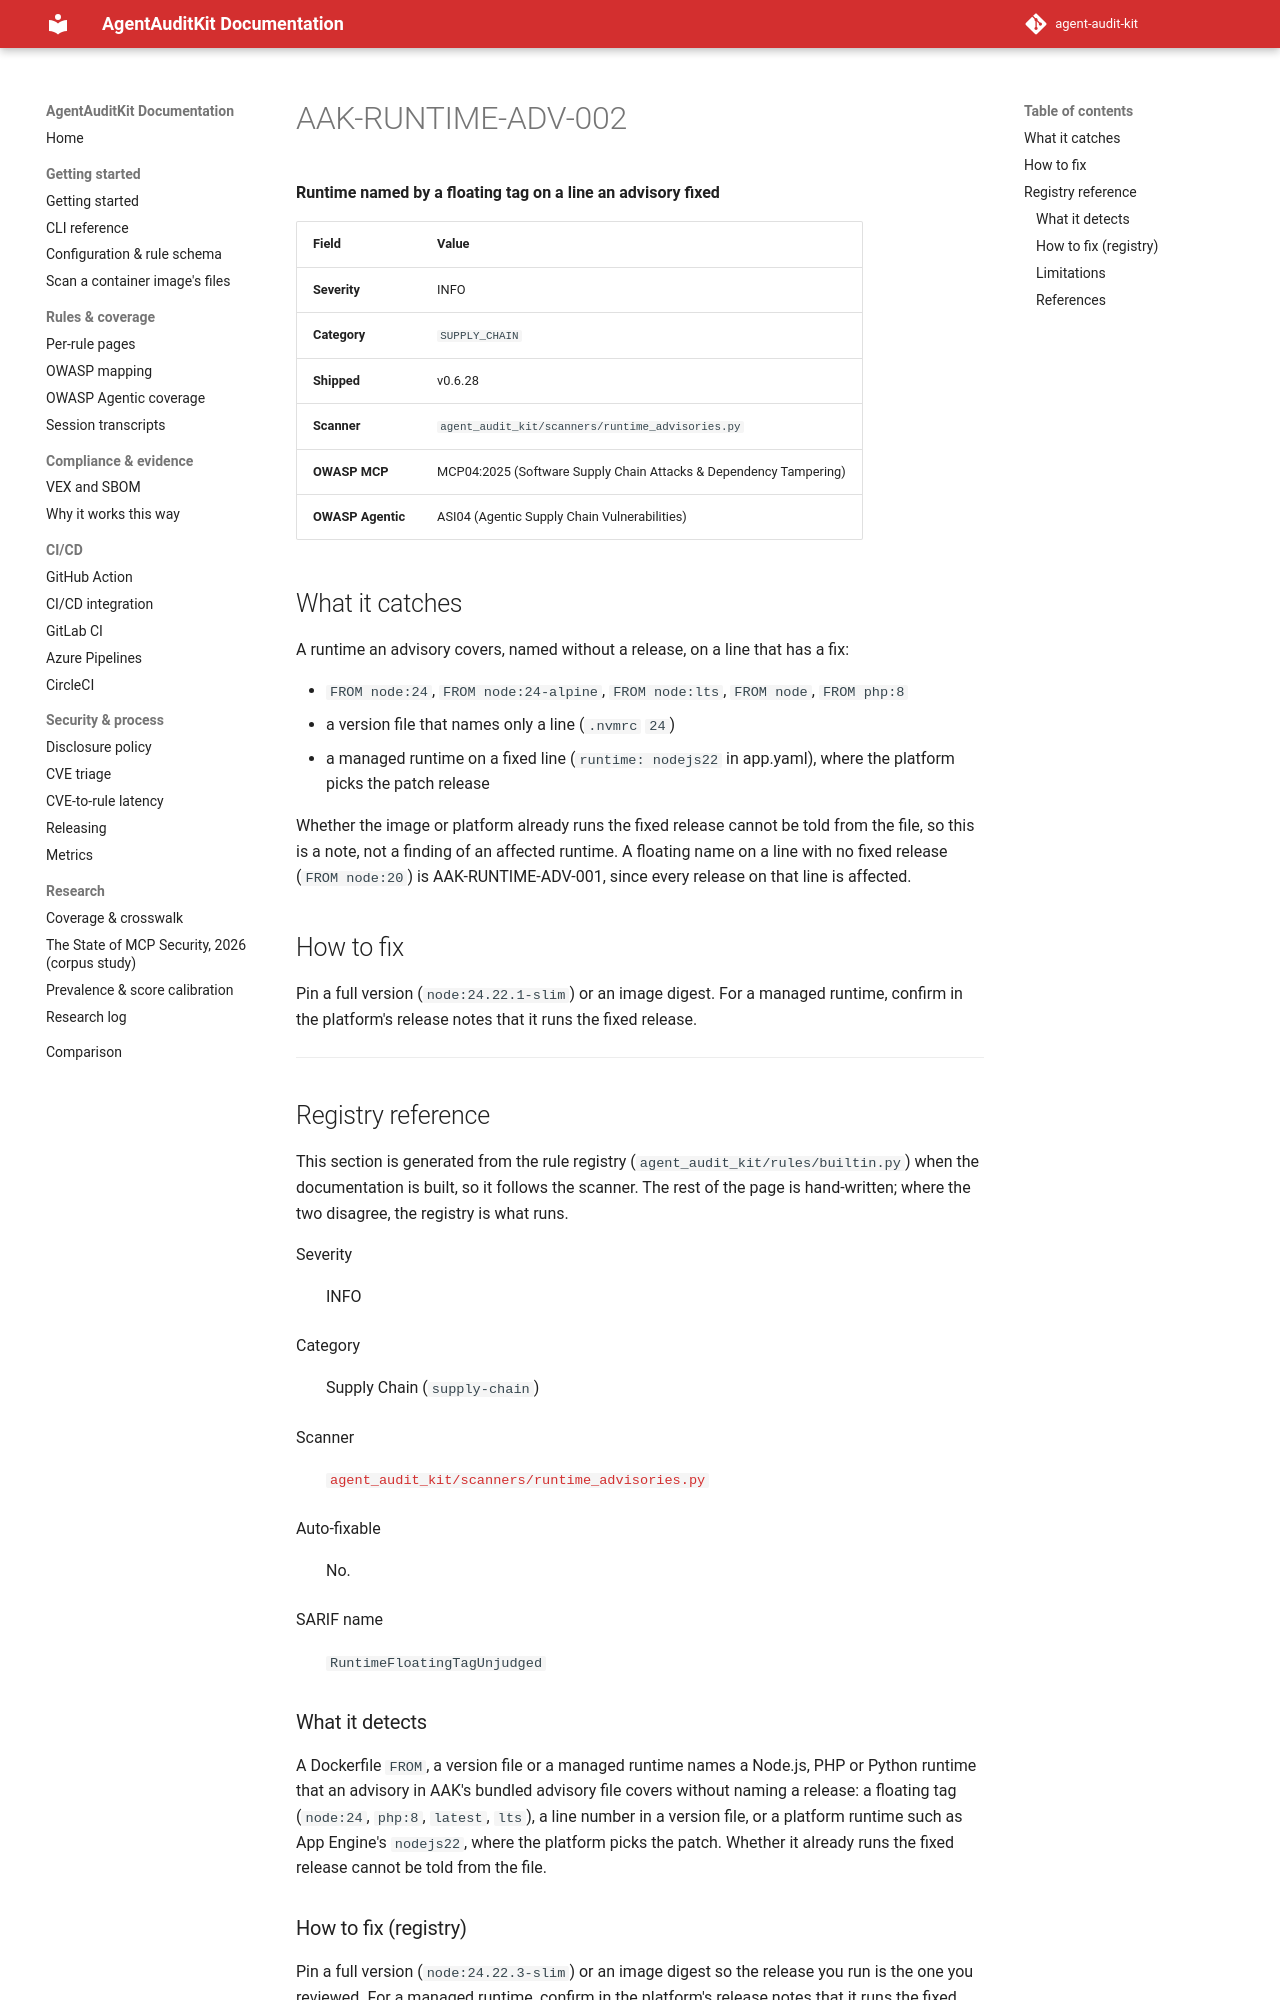

repository: sattyamjjain/agent-audit-kit · page: docs/rules/AAK-RUNTIME-ADV-002/index.html · generator: mkdocs

# AAK-RUNTIME-ADV-002

**Runtime named by a floating tag on a line an advisory fixed**

| Field | Value |
|---|---|
| Severity | INFO |
| Category | `SUPPLY_CHAIN` |
| Shipped | v0.6.28 |
| Scanner | `agent_audit_kit/scanners/runtime_advisories.py` |
| OWASP MCP | MCP04:2025 (Software Supply Chain Attacks & Dependency Tampering) |
| OWASP Agentic | ASI04 (Agentic Supply Chain Vulnerabilities) |
